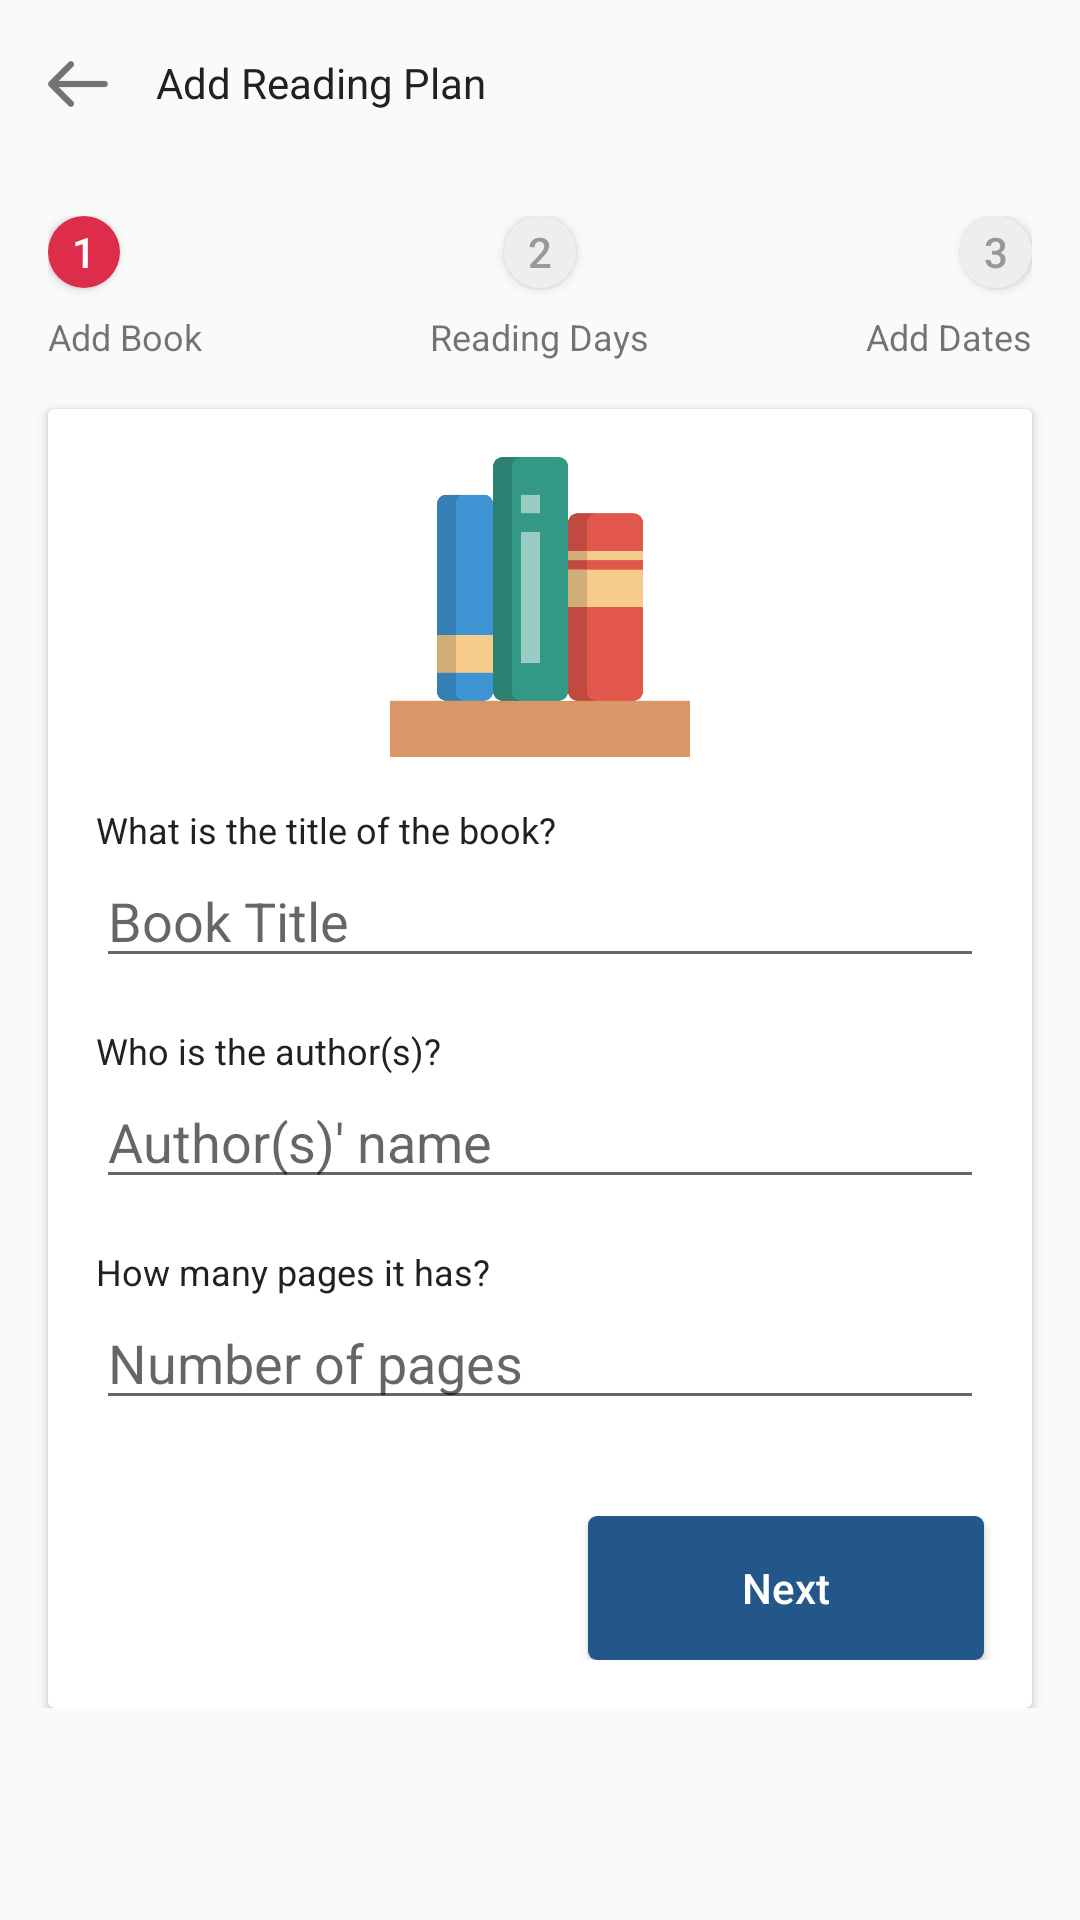

Reconstruct the res/layout file that produces this screen, plus the resources it refers to.
<!-- AndroidManifest.xml: application theme AppTheme -->
<!-- res/layout/activity_add_reading_plan_first_page.xml -->
<?xml version="1.0" encoding="utf-8"?>
<ScrollView xmlns:android="http://schemas.android.com/apk/res/android"
    xmlns:app="http://schemas.android.com/apk/res-auto"
    xmlns:tools="http://schemas.android.com/tools"
    android:layout_width="match_parent"
    android:layout_height="match_parent"
    tools:context="com.goodhabitstudio.libbyapp.libbyapp.AddReadingPlanFirstPage">

    <LinearLayout
        android:layout_width="match_parent"
        android:layout_height="match_parent"
        android:orientation="vertical"
        >
        <android.support.v7.widget.Toolbar
            android:layout_width="match_parent"
            android:layout_height="wrap_content"
            android:paddingLeft="@dimen/paddingMargin16"
            android:paddingRight="@dimen/paddingMargin16"
            android:layout_marginBottom="@dimen/paddingMargin16"
            >
            <LinearLayout
                android:layout_width="match_parent"
                android:layout_height="wrap_content"
                >
                <ImageView
                    android:layout_width="20dp"
                    android:layout_height="20dp"
                    android:src="@drawable/ic_back"
                    android:layout_marginRight="@dimen/paddingMargin16"
                    android:onClick="returnToHome"
                    />
                <TextView
                    android:layout_width="wrap_content"
                    android:layout_height="wrap_content"
                    android:text="@string/add_readingPlan"
                    android:textColor="@color/colorTextBlack"
                    />
            </LinearLayout>
        </android.support.v7.widget.Toolbar>
        <LinearLayout
            android:layout_width="match_parent"
            android:layout_height="wrap_content"
            android:orientation="horizontal"
            android:paddingLeft="@dimen/paddingMargin16"
            android:paddingRight="@dimen/paddingMargin16"
            android:layout_marginBottom="@dimen/paddingMargin16"
            >
            
            <LinearLayout
                android:layout_width="0dp"
                android:layout_weight="1"
                android:layout_height="wrap_content"
                android:orientation="vertical"
                >
                <Button
                    android:layout_width="24dp"
                    android:layout_height="24dp"
                    android:text="1"
                    android:textColor="@color/colorWhite"
                    android:background="@drawable/circle_red_background"
                    android:clickable="false"
                    android:layout_marginBottom="@dimen/paddingMargin8"
                    />
                <TextView
                    android:layout_width="wrap_content"
                    android:layout_height="wrap_content"
                    android:text="Add Book"
                    android:textSize="@dimen/textSmall"
                    android:layout_gravity="start"
                    />
            </LinearLayout>

            
            <LinearLayout
                android:layout_width="0dp"
                android:layout_weight="1"
                android:layout_height="wrap_content"
                android:orientation="vertical"
                >
                <Button
                    android:layout_width="24dp"
                    android:layout_height="24dp"
                    android:text="2"
                    android:textColor="@color/colorTextDarkGrey"
                    android:background="@drawable/circle_background"
                    android:clickable="false"
                    android:layout_marginBottom="@dimen/paddingMargin8"
                    android:layout_gravity="center_horizontal"
                    />
                <TextView
                    android:layout_width="wrap_content"
                    android:layout_height="wrap_content"
                    android:text="Reading Days"
                    android:textSize="@dimen/textSmall"
                    android:layout_gravity="center"
                    />
            </LinearLayout>

            
            <LinearLayout
                android:layout_width="0dp"
                android:layout_weight="1"
                android:layout_height="wrap_content"
                android:orientation="vertical"
                >
                <Button
                    android:layout_width="24dp"
                    android:layout_height="24dp"
                    android:text="3"
                    android:textColor="@color/colorTextDarkGrey"
                    android:background="@drawable/circle_background"
                    android:clickable="false"
                    android:layout_marginBottom="@dimen/paddingMargin8"
                    android:layout_gravity="end"
                    />
                <TextView
                    android:layout_width="wrap_content"
                    android:layout_height="wrap_content"
                    android:text="Add Dates"
                    android:textSize="@dimen/textSmall"
                    android:layout_gravity="end"
                    />
            </LinearLayout>
        </LinearLayout>
        <android.support.v7.widget.CardView
            android:layout_width="match_parent"
            android:layout_height="wrap_content"
            android:layout_marginLeft="@dimen/paddingMargin16"
            android:layout_marginRight="@dimen/paddingMargin16"
            >
            <LinearLayout
                android:layout_width="match_parent"
                android:layout_height="wrap_content"
                android:orientation="vertical"
                android:paddingBottom="@dimen/paddingMargin16"
                >
                <ImageView
                    android:layout_width="100dp"
                    android:layout_height="100dp"
                    android:layout_gravity="center_horizontal"
                    android:src="@drawable/bookshelf"
                    android:layout_marginTop="@dimen/paddingMargin16"
                    android:layout_marginBottom="@dimen/paddingMargin16"
                    />

                
                <TextView
                    android:layout_width="match_parent"
                    android:layout_height="wrap_content"
                    android:text="What is the title of the book?"
                    android:textColor="@color/colorTextBlack"
                    android:textSize="@dimen/textSmall"
                    android:paddingRight="@dimen/paddingMargin16"
                    android:paddingLeft="@dimen/paddingMargin16"
                    />
                <EditText
                    android:id="@+id/readingPlan1_bookTitle"
                    android:layout_width="match_parent"
                    android:layout_height="wrap_content"
                    android:hint="Book Title"
                    android:layout_marginBottom="@dimen/paddingMargin16"
                    android:layout_marginLeft="@dimen/paddingMargin16"
                    android:layout_marginRight="@dimen/paddingMargin16"
                    />

                
                <TextView
                    android:layout_width="match_parent"
                    android:layout_height="wrap_content"
                    android:text="Who is the author(s)?"
                    android:textColor="@color/colorTextBlack"
                    android:textSize="@dimen/textSmall"
                    android:paddingRight="@dimen/paddingMargin16"
                    android:paddingLeft="@dimen/paddingMargin16"
                    />
                <EditText
                    android:id="@+id/readingPlan1_author"
                    android:layout_width="match_parent"
                    android:layout_height="wrap_content"
                    android:hint="Author(s)' name"
                    android:layout_marginBottom="@dimen/paddingMargin16"
                    android:layout_marginLeft="@dimen/paddingMargin16"
                    android:layout_marginRight="@dimen/paddingMargin16"
                    />

                
                <TextView
                    android:layout_width="match_parent"
                    android:layout_height="wrap_content"
                    android:text="How many pages it has?"
                    android:textColor="@color/colorTextBlack"
                    android:textSize="@dimen/textSmall"
                    android:paddingRight="@dimen/paddingMargin16"
                    android:paddingLeft="@dimen/paddingMargin16"
                    />
                <EditText
                    android:id="@+id/readingPlan1_numOfPages"
                    android:layout_width="match_parent"
                    android:layout_height="wrap_content"
                    android:hint="Number of pages"
                    android:layout_marginBottom="@dimen/paddingMargin32"
                    android:inputType="number"
                    android:layout_marginLeft="@dimen/paddingMargin16"
                    android:layout_marginRight="@dimen/paddingMargin16"
                    />

                <LinearLayout
                    android:layout_width="match_parent"
                    android:layout_height="wrap_content">
                    <View
                        android:layout_width="0dp"
                        android:layout_weight="1"
                        android:layout_height="wrap_content"
                        android:layout_marginRight="@dimen/paddingMargin16"
                        android:layout_marginLeft="@dimen/paddingMargin16"
                        />
                    <Button
                        android:layout_width="0dp"
                        android:layout_weight="1"
                        android:layout_height="wrap_content"
                        style="@style/BasicButton.BlueBackground"
                        android:text="Next"
                        android:layout_marginRight="@dimen/paddingMargin16"
                        android:layout_marginLeft="@dimen/paddingMargin16"
                        android:onClick="toSecondPage"
                        />
                </LinearLayout>
            </LinearLayout>
        </android.support.v7.widget.CardView>
    </LinearLayout>
</ScrollView>
<!-- resources referenced by this layout -->
<resources>
  <color name="colorTextBlack">#212121</color>
  <color name="colorTextDarkGrey">#999999</color>
  <color name="colorWhite">#ffffff</color>
  <dimen name="paddingMargin16">16dp</dimen>
  <dimen name="paddingMargin32">32dp</dimen>
  <dimen name="paddingMargin8">8dp</dimen>
  <dimen name="textSmall">12sp</dimen>
  <!-- drawable bookshelf: png bitmap (drawable-hdpi, 35289 bytes) -->
  <!-- drawable circle_background (drawable) -->
  <?xml version="1.0" encoding="utf-8"?>
  <shape xmlns:android="http://schemas.android.com/apk/res/android" android:shape="oval" >
      <size android:width="100dp"
          android:height="100dp"/>
      <solid android:color="@color/colorTextLightGrey"/>
  </shape>
  <!-- drawable circle_red_background (drawable) -->
  <?xml version="1.0" encoding="utf-8"?>
  <shape xmlns:android="http://schemas.android.com/apk/res/android" android:shape="oval" >
      <size android:width="100dp"
          android:height="100dp"/>
      <solid android:color="@color/colorPrimary1"/>
  </shape>
  <!-- drawable ic_back: png bitmap (drawable-hdpi, 580 bytes) -->
  <string name="add_readingPlan">Add Reading Plan</string>
  <style name="BasicButton.BlueBackground">
          <item name="android:background">@drawable/blue_background_button</item>
          <item name="android:textColor">@color/colorWhite</item>
      </style>
  <style name="AppTheme" parent="Theme.AppCompat.Light.NoActionBar">
          
          <item name="colorPrimary">@color/colorPrimary1</item>
          <item name="colorPrimaryDark">@color/colorPrimary2</item>
          <item name="colorAccent">@color/colorAccent</item>
          <item name="windowNoTitle">true</item>
          <item name="windowActionBar">false</item>
          <item name="android:windowFullscreen">true</item>
          <item name="android:windowContentOverlay">@null</item>
      </style>
  <color name="colorTextLightGrey">#eeeeee</color>
  <color name="colorPrimary1">#dd2d4a</color>
  <!-- drawable blue_background_button (drawable) -->
  <?xml version="1.0" encoding="utf-8"?>
  <shape xmlns:android="http://schemas.android.com/apk/res/android"
      android:shape="rectangle">
      <solid android:color="@color/colorPrimary2"></solid>
      <corners android:radius="3dp" />
  </shape>
  <color name="colorPrimary2">#235789</color>
  <color name="colorAccent">#dd2d4a</color>
</resources>
